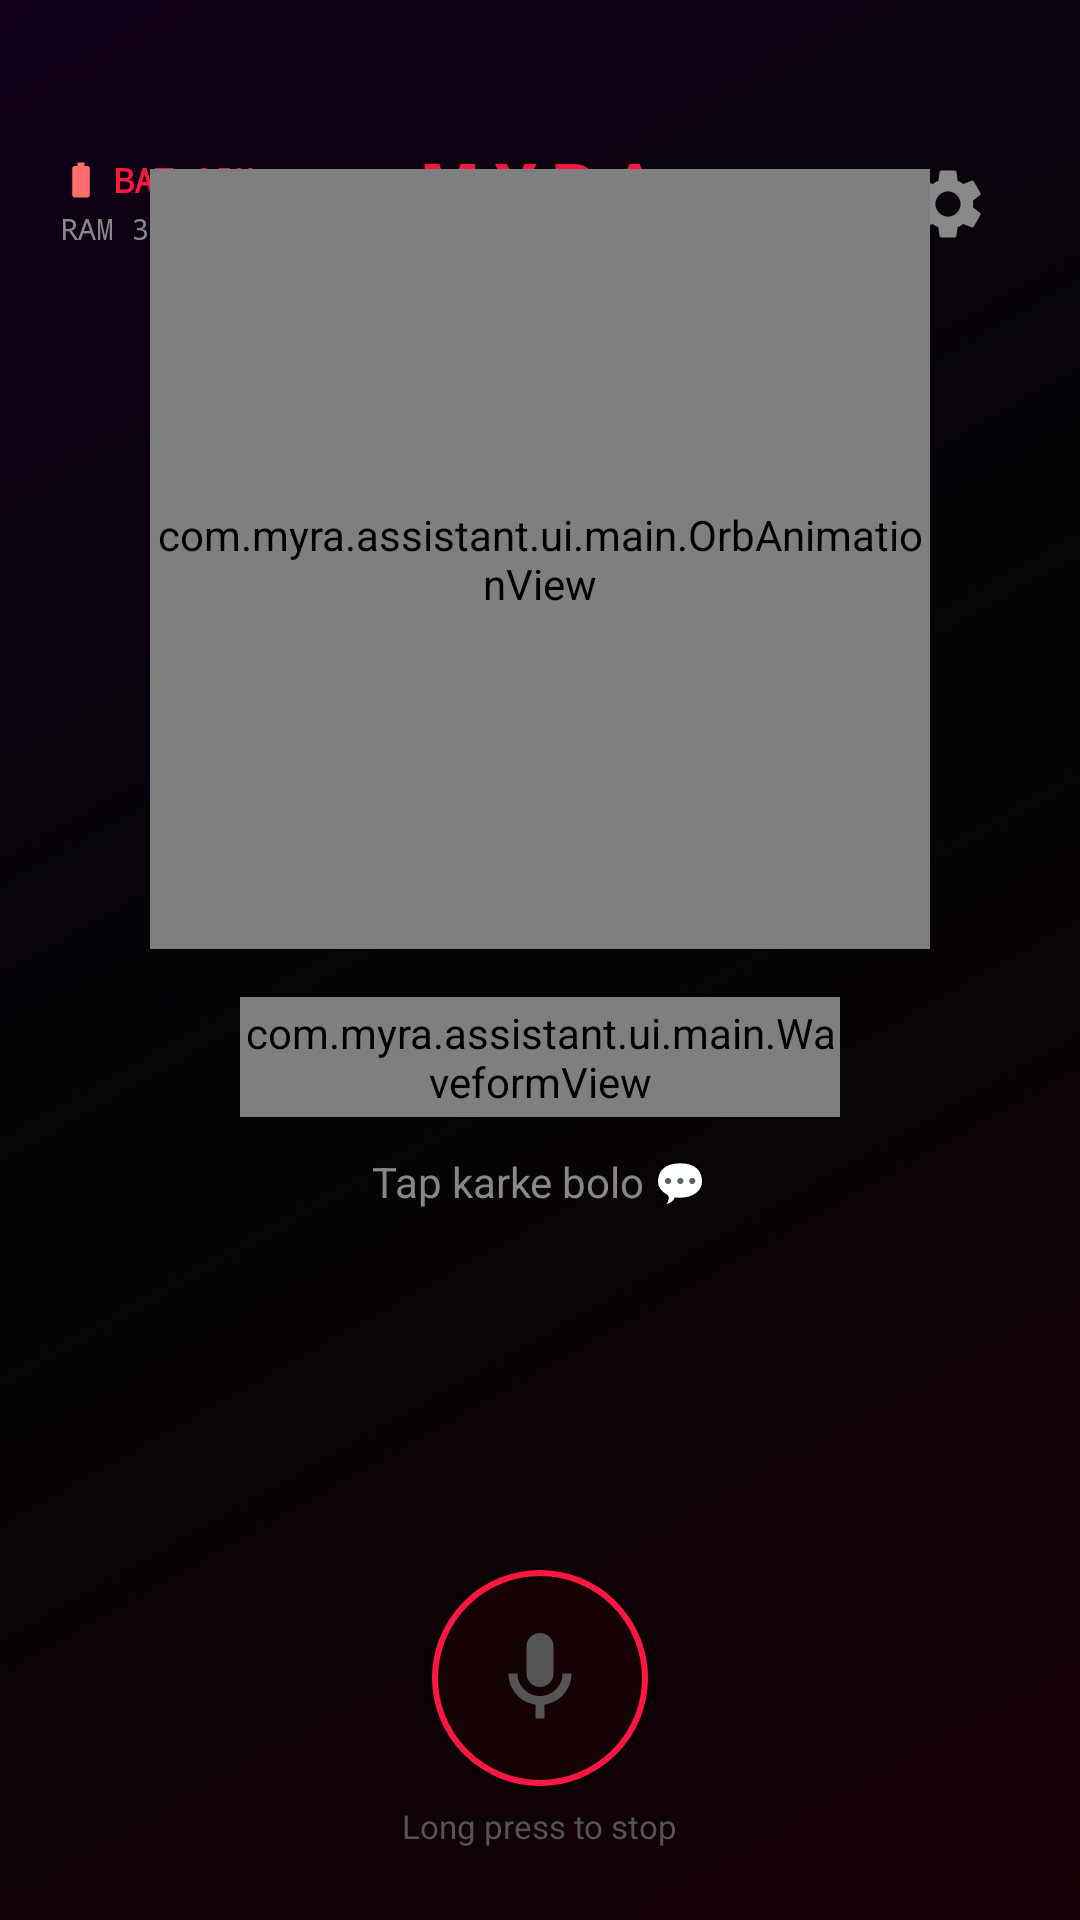

Android layout source for this screen:
<!-- AndroidManifest.xml: activity theme Theme.Myra -->
<!-- res/layout/activity_main.xml -->
<?xml version="1.0" encoding="utf-8"?>
<FrameLayout xmlns:android="http://schemas.android.com/apk/res/android"
    xmlns:app="http://schemas.android.com/apk/res-auto"
    xmlns:tools="http://schemas.android.com/tools"
    android:id="@+id/mainRoot"
    android:layout_width="match_parent"
    android:layout_height="match_parent"
    android:background="@drawable/bg_gradient_mesh"
    android:keepScreenOn="true">

    
    <View
        android:id="@+id/redOverlay"
        android:layout_width="match_parent"
        android:layout_height="match_parent"
        android:alpha="0.0"
        android:background="#FF1744"
        android:clickable="false"
        android:focusable="false" />

    
    <LinearLayout
        android:id="@+id/topBar"
        android:layout_width="match_parent"
        android:layout_height="wrap_content"
        android:layout_gravity="top"
        android:gravity="center_vertical"
        android:orientation="horizontal"
        android:paddingStart="20dp"
        android:paddingTop="44dp"
        android:paddingEnd="20dp"
        android:paddingBottom="8dp">

        
        <LinearLayout
            android:layout_width="0dp"
            android:layout_height="wrap_content"
            android:layout_weight="1"
            android:orientation="vertical">

            <LinearLayout
                android:layout_width="wrap_content"
                android:layout_height="wrap_content"
                android:gravity="center_vertical"
                android:orientation="horizontal">

                <ImageView
                    android:layout_width="14dp"
                    android:layout_height="14dp"
                    android:layout_marginEnd="4dp"
                    android:contentDescription="@null"
                    android:src="@drawable/ic_battery" />

                <TextView
                    android:id="@+id/batteryText"
                    android:layout_width="wrap_content"
                    android:layout_height="wrap_content"
                    android:fontFamily="monospace"
                    android:text="BAT 95%"
                    android:textColor="#FF1744"
                    android:textSize="11sp"
                    android:textStyle="bold" />
            </LinearLayout>

            <TextView
                android:id="@+id/ramText"
                android:layout_width="wrap_content"
                android:layout_height="wrap_content"
                android:layout_marginTop="2dp"
                android:fontFamily="monospace"
                android:text="RAM 3.2G"
                android:textColor="#888888"
                android:textSize="10sp" />
        </LinearLayout>

        
        <LinearLayout
            android:layout_width="wrap_content"
            android:layout_height="wrap_content"
            android:gravity="center_horizontal"
            android:orientation="vertical">

            <TextView
                android:id="@+id/titleText"
                android:layout_width="wrap_content"
                android:layout_height="wrap_content"
                android:fontFamily="sans-serif-black"
                android:letterSpacing="0.25"
                android:text="MYRA"
                android:textColor="#FF1744"
                android:textSize="22sp"
                android:textStyle="bold" />

            <TextView
                android:id="@+id/subtitleText"
                android:layout_width="wrap_content"
                android:layout_height="wrap_content"
                android:fontFamily="monospace"
                android:letterSpacing="0.1"
                android:text="AI COMPANION"
                android:textColor="#888888"
                android:textSize="9sp" />
        </LinearLayout>

        
        <LinearLayout
            android:layout_width="0dp"
            android:layout_height="wrap_content"
            android:layout_weight="1"
            android:gravity="end|center_vertical"
            android:orientation="horizontal">

            <TextView
                android:id="@+id/timeText"
                android:layout_width="wrap_content"
                android:layout_height="wrap_content"
                android:layout_marginEnd="12dp"
                android:fontFamily="monospace"
                android:text="12:00"
                android:textColor="#FF1744"
                android:textSize="12sp"
                android:textStyle="bold" />

            <ImageButton
                android:id="@+id/settingsBtn"
                android:layout_width="48dp"
                android:layout_height="48dp"
                android:background="?attr/selectableItemBackgroundBorderless"
                android:contentDescription="Settings"
                android:src="@drawable/ic_settings" />
        </LinearLayout>
    </LinearLayout>

    
    <LinearLayout
        android:id="@+id/centerSection"
        android:layout_width="match_parent"
        android:layout_height="wrap_content"
        android:layout_gravity="center"
        android:layout_marginBottom="90dp"
        android:gravity="center_horizontal"
        android:orientation="vertical">

        <FrameLayout
            android:layout_width="260dp"
            android:layout_height="260dp"
            android:layout_gravity="center_horizontal">

            <View
                android:layout_width="match_parent"
                android:layout_height="match_parent"
                android:background="@drawable/bg_orb_glow" />

            <com.myra.assistant.ui.main.OrbAnimationView
                android:id="@+id/orbView"
                android:layout_width="260dp"
                android:layout_height="260dp"
                android:layout_gravity="center" />
        </FrameLayout>

        <com.myra.assistant.ui.main.WaveformView
            android:id="@+id/waveformView"
            android:layout_width="200dp"
            android:layout_height="40dp"
            android:layout_gravity="center_horizontal"
            android:layout_marginTop="16dp" />

        <TextView
            android:id="@+id/statusText"
            android:layout_width="wrap_content"
            android:layout_height="wrap_content"
            android:layout_marginTop="12dp"
            android:fontFamily="sans-serif"
            android:text="Tap karke bolo 💬"
            android:textColor="#888888"
            android:textSize="14sp" />
    </LinearLayout>

    
    <LinearLayout
        android:id="@+id/bottomSection"
        android:layout_width="match_parent"
        android:layout_height="wrap_content"
        android:layout_gravity="bottom"
        android:orientation="vertical"
        android:paddingBottom="24dp">

        <androidx.recyclerview.widget.RecyclerView
            android:id="@+id/chatRecycler"
            android:layout_width="match_parent"
            android:layout_height="180dp"
            android:layout_marginBottom="12dp"
            android:clipToPadding="false"
            android:paddingStart="16dp"
            android:paddingEnd="16dp" />

        <LinearLayout
            android:layout_width="wrap_content"
            android:layout_height="wrap_content"
            android:layout_gravity="center_horizontal"
            android:gravity="center_horizontal"
            android:orientation="vertical">

            <ImageButton
                android:id="@+id/micButton"
                android:layout_width="72dp"
                android:layout_height="72dp"
                android:background="@drawable/bg_mic_button"
                android:contentDescription="Microphone"
                android:elevation="6dp"
                android:src="@drawable/ic_mic_off" />

            <TextView
                android:id="@+id/micHintText"
                android:layout_width="wrap_content"
                android:layout_height="wrap_content"
                android:layout_marginTop="6dp"
                android:fontFamily="sans-serif"
                android:text="Long press to stop"
                android:textColor="#555555"
                android:textSize="11sp" />
        </LinearLayout>
    </LinearLayout>

</FrameLayout>
<!-- resources referenced by this layout -->
<resources>
  <!-- drawable bg_gradient_mesh (drawable) -->
  <?xml version="1.0" encoding="utf-8"?>
  <shape xmlns:android="http://schemas.android.com/apk/res/android"
      android:shape="rectangle">
      <gradient
          android:angle="135"
          android:startColor="#160006"
          android:centerColor="#050505"
          android:endColor="#100018"
          android:type="linear" />
  </shape>
  <!-- drawable bg_mic_button (drawable) -->
  <?xml version="1.0" encoding="utf-8"?>
  <shape xmlns:android="http://schemas.android.com/apk/res/android"
      android:shape="oval">
      <solid android:color="#140205" />
      <stroke
          android:width="2dp"
          android:color="#FF1744" />
  </shape>
  <!-- drawable bg_orb_glow (drawable) -->
  <?xml version="1.0" encoding="utf-8"?>
  <shape xmlns:android="http://schemas.android.com/apk/res/android"
      android:shape="oval">
      <gradient
          android:centerColor="#33FF1744"
          android:endColor="#00000000"
          android:gradientRadius="140dp"
          android:startColor="#66FF1744"
          android:type="radial" />
  </shape>
  <!-- drawable ic_battery (drawable) -->
  <vector xmlns:android="http://schemas.android.com/apk/res/android"
      android:width="20dp"
      android:height="20dp"
      android:viewportWidth="24"
      android:viewportHeight="24">
      <path
          android:fillColor="#FF6D6D"
          android:pathData="M15.67,4H14V2h-4v2H8.33C7.6,4 7,4.6 7,5.33v15.33C7,21.4 7.6,22 8.33,22h7.33c0.74,0 1.34,-0.6 1.34,-1.33V5.33C17,4.6 16.4,4 15.67,4z"/>
  </vector>
  <!-- drawable ic_mic_off (drawable) -->
  <vector xmlns:android="http://schemas.android.com/apk/res/android"
      android:width="36dp"
      android:height="36dp"
      android:viewportWidth="24"
      android:viewportHeight="24">
      <path
          android:fillColor="#555555"
          android:pathData="M12,14c1.66,0 3,-1.34 3,-3V5c0,-1.66 -1.34,-3 -3,-3S9,3.34 9,5v6c0,1.66 1.34,3 3,3z"/>
      <path
          android:fillColor="#555555"
          android:pathData="M17,11c0,2.76 -2.24,5 -5,5s-5,-2.24 -5,-5H5c0,3.53 2.61,6.43 6,6.92V21h2v-3.08c3.39,-0.49 6,-3.39 6,-6.92h-2z"/>
  </vector>
  <style name="Theme.Myra" parent="Theme.MyApplication" />
  <style name="Theme.MyApplication" parent="Theme.MaterialComponents.DayNight.NoActionBar">
          <item name="android:windowBackground">@color/bg_dark</item>
          <item name="android:statusBarColor">@android:color/transparent</item>
          <item name="android:navigationBarColor">@color/bg_dark</item>
          <item name="colorPrimary">@color/primary_accent</item>
          <item name="colorPrimaryVariant">@color/orb_idle_start</item>
          <item name="colorOnPrimary">@color/white</item>
          <item name="colorSecondary">@color/secondary_accent</item>
          <item name="android:windowLightStatusBar">false</item>
      </style>
  <color name="bg_dark">#050505</color>
  <color name="primary_accent">#FF1744</color>
  <color name="orb_idle_start">#B71C1C</color>
  <color name="white">#FFFFFF</color>
  <color name="secondary_accent">#D500F9</color>
</resources>
